Run: headless pygame with SDL's dummy video driver; simulated clock (each Clock.tick advances the game by its frame time, no real sleeping); random seed 0; keys injected as events and as key.get_pressed() state; no mouse input.
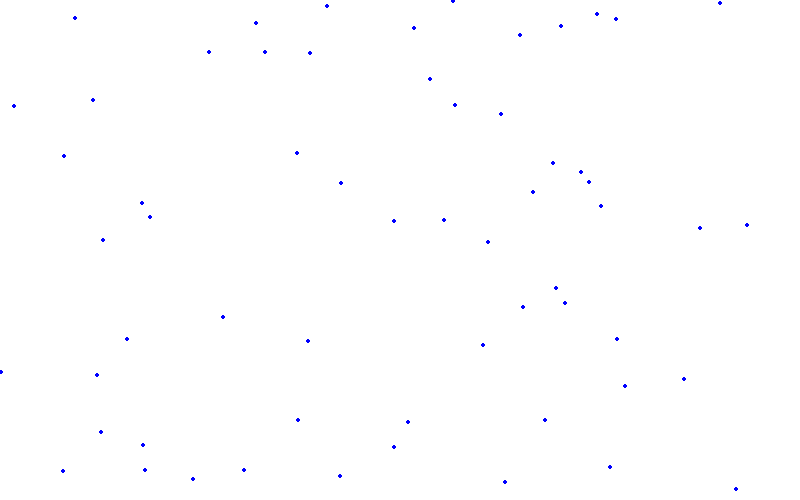
Frame 1 of 4 · flips 1–60 · no input
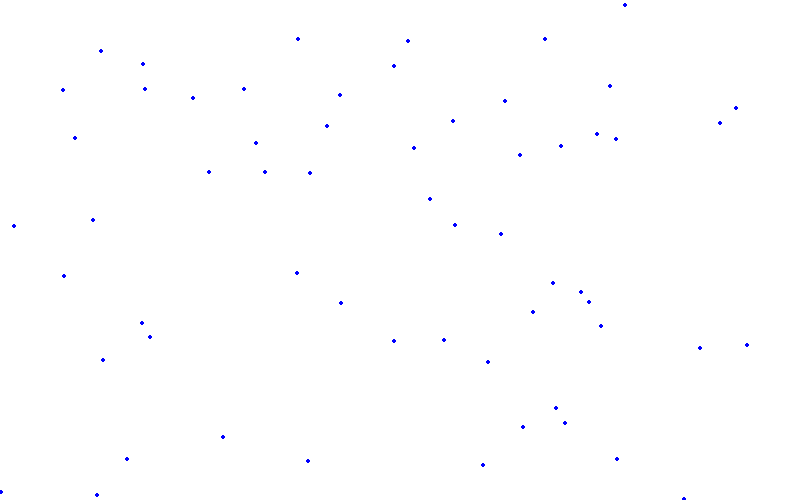
Frame 2 of 4 · flips 61–180 · tapped SPACE, RETURN · held RIGHT (→), D
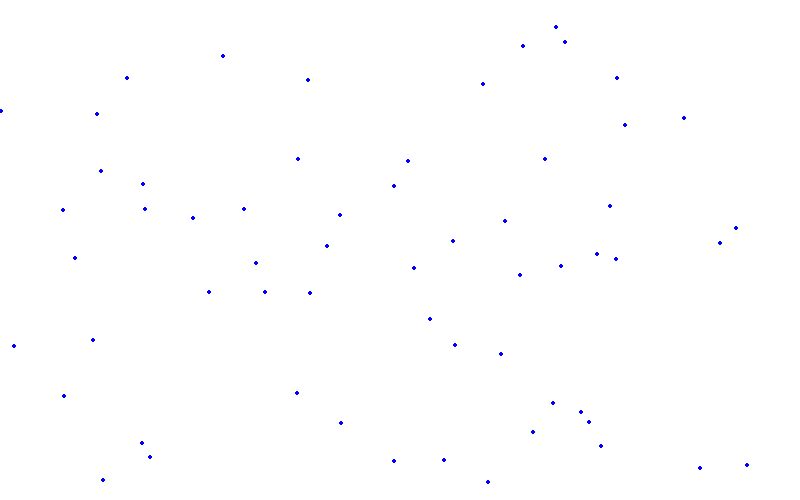
Frame 3 of 4 · flips 181–300 · held DOWN (↓), S
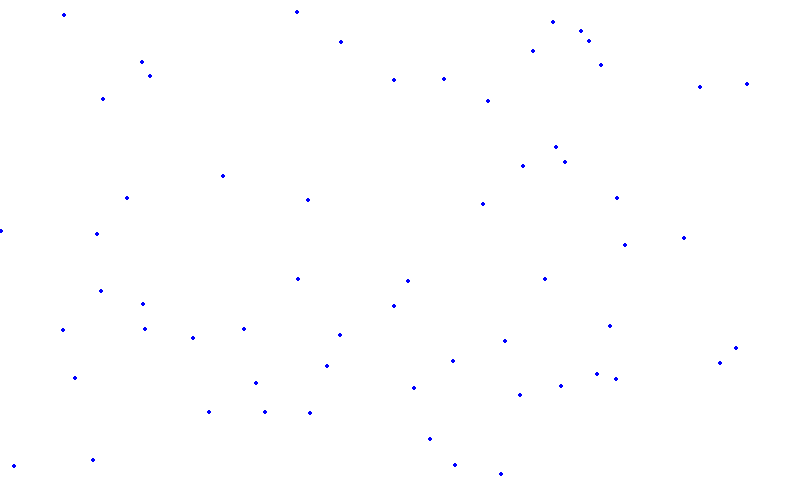
Frame 4 of 4 · flips 301–420 · held LEFT (←), A, UP (↑), W

The pygame program that drew these frames:

#Animacion lluvia video 5

import pygame, sys, random

white = (255,255,255)
blue = (0,0,255)

pygame.init()

size = (800, 500)
screen = pygame.display.set_mode(size)
clock = pygame.time.Clock()

coord_list = []
for i in range(60):
        x = random.randint(0,800)
        y = random.randint(0,500)
        coord_list.append([x,y])

while True:
    for event in pygame.event.get():
        if event.type == pygame.QUIT:
            sys.exit()

    screen.fill(white)

    for coord in coord_list:
        pygame.draw.circle(screen,blue,coord,2)
        coord[1] += 1
        if coord[1] > 500:
            coord[1] = 0
    
    pygame.display.flip()
    clock.tick(60)
